Run: headless pygame with SDL's dummy video driver; simulated clock (each Clock.tick advances the game by its frame time, no real sleeping); random seed 0; keys injected as events and as key.get_pressed() state; no mouse input.
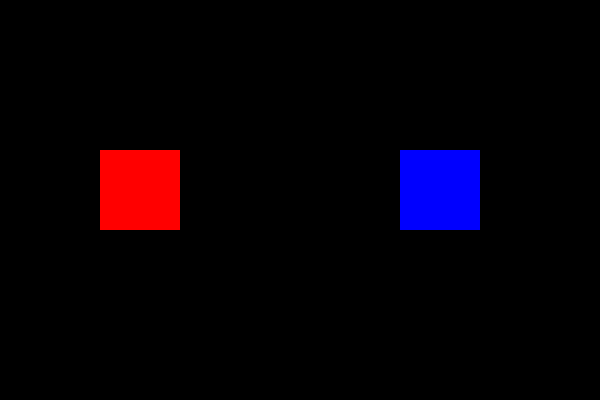
Frame 1 of 4 · flips 1–60 · no input
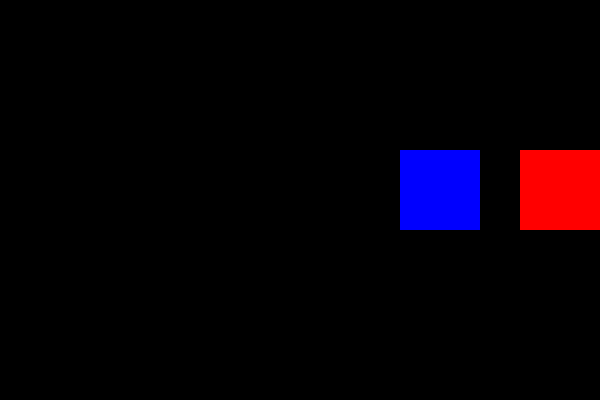
Frame 2 of 4 · flips 61–180 · tapped SPACE, RETURN · held RIGHT (→), D
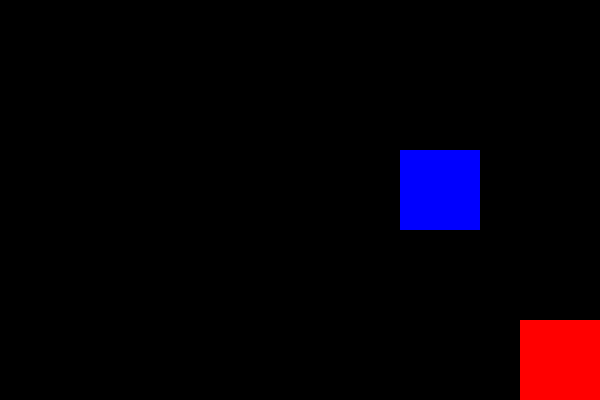
Frame 3 of 4 · flips 181–300 · held DOWN (↓), S
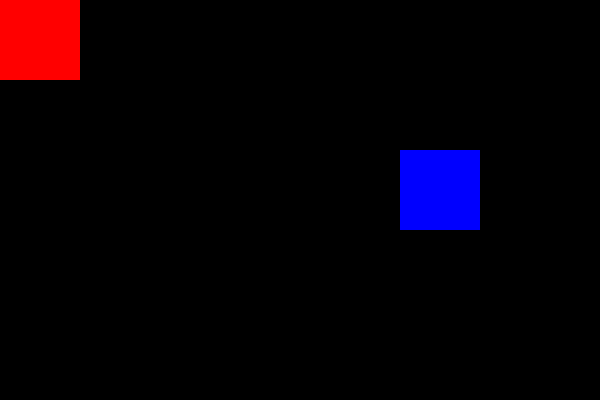
Frame 4 of 4 · flips 301–420 · held LEFT (←), A, UP (↑), W

The pygame program that drew these frames:

import pygame

pygame.init()
window = pygame.display.set_mode((600, 400))
pygame.display.set_caption("Controlled Sprite Game")

sprite1 = pygame.Rect(100, 150, 80, 80)  # controlled sprite
sprite2 = pygame.Rect(400, 150, 80, 80)  # static sprite

color1 = (255, 0, 0)
color2 = (0, 0, 255)

running = True
clock = pygame.time.Clock()
speed = 5

while running:
    for event in pygame.event.get():
        if event.type == pygame.QUIT:
            running = False

    keys = pygame.key.get_pressed()
    if keys[pygame.K_LEFT]:
        sprite1.x -= speed
    if keys[pygame.K_RIGHT]:
        sprite1.x += speed
    if keys[pygame.K_UP]:
        sprite1.y -= speed
    if keys[pygame.K_DOWN]:
        sprite1.y += speed

    # keep sprite1 inside the screen
    sprite1.x = max(0, min(sprite1.x, 600 - sprite1.width))
    sprite1.y = max(0, min(sprite1.y, 400 - sprite1.height))

    window.fill((0, 0, 0))
    pygame.draw.rect(window, color1, sprite1)
    pygame.draw.rect(window, color2, sprite2)
    pygame.display.flip()
    clock.tick(60)
